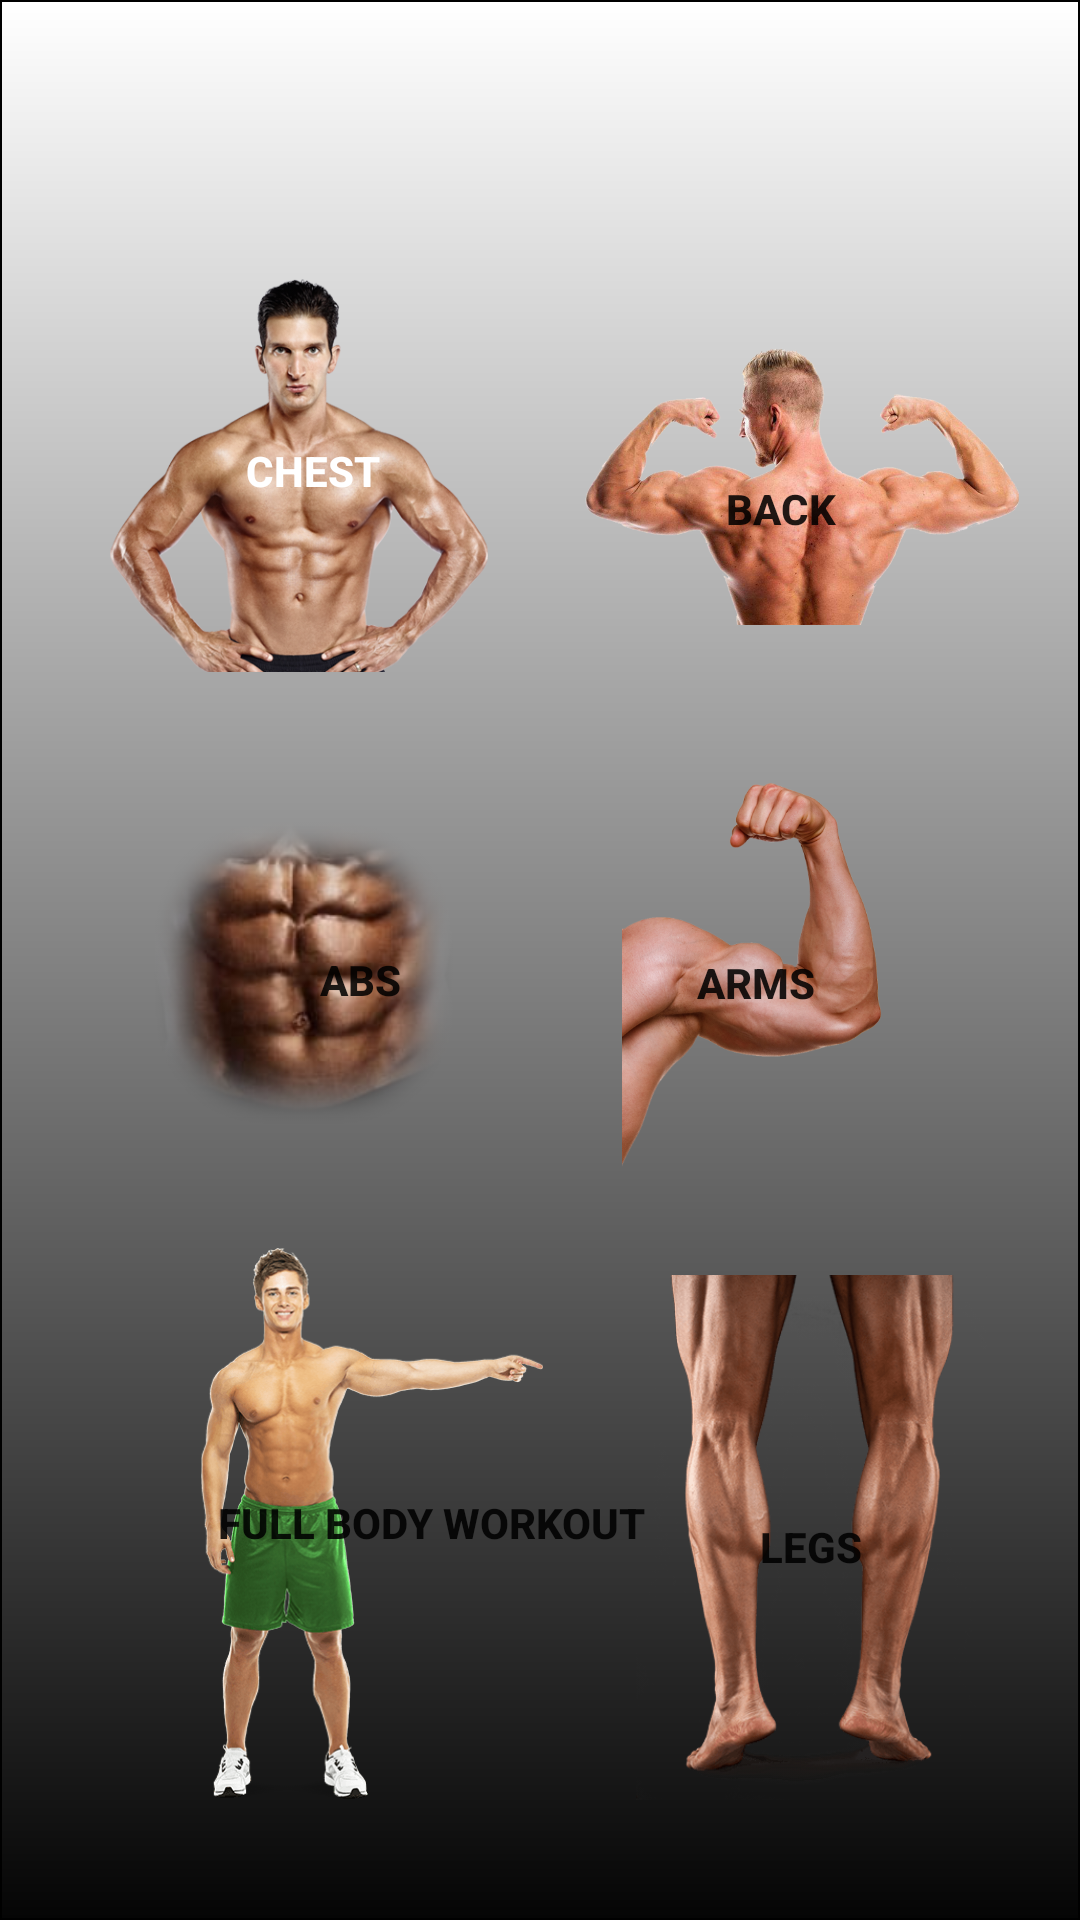

Android layout source for this screen:
<!-- AndroidManifest.xml: application theme Theme.MyApplicationY -->
<!-- res/layout/activity_male_workouts.xml -->
<?xml version="1.0" encoding="utf-8"?>
<androidx.constraintlayout.widget.ConstraintLayout xmlns:android="http://schemas.android.com/apk/res/android"
    xmlns:app="http://schemas.android.com/apk/res-auto"
    xmlns:tools="http://schemas.android.com/tools"
    android:layout_width="match_parent"
    android:layout_height="match_parent"
    tools:context=".MaleWorkoutsActivity"
    android:background="@drawable/bordertwo">

    <ImageView
        android:id="@+id/chestImageView"
        android:layout_width="148dp"
        android:layout_height="131dp"
        android:layout_marginStart="42dp"
        android:layout_marginTop="93dp"
        android:layout_marginEnd="21dp"
        app:layout_constraintEnd_toStartOf="@+id/backImageView"
        app:layout_constraintStart_toStartOf="parent"
        app:layout_constraintTop_toTopOf="parent"
        app:srcCompat="@drawable/chestw" />

    <Button
        android:id="@+id/chestButton"
        android:layout_width="145dp"
        android:layout_height="128dp"
        android:layout_marginStart="42dp"
        android:layout_marginTop="93dp"
        android:layout_marginEnd="24dp"
        android:background="#00FFFFFF"
        android:text="Chest"
        android:textColor="#FFFFFF"
        android:textStyle="bold"
        app:layout_constraintEnd_toStartOf="@+id/backButton"
        app:layout_constraintStart_toStartOf="parent"
        app:layout_constraintTop_toTopOf="parent" />

    <ImageView
        android:id="@+id/backImageView"
        android:layout_width="145dp"
        android:layout_height="128dp"
        android:layout_marginTop="93dp"
        android:layout_marginEnd="37dp"
        app:layout_constraintEnd_toEndOf="parent"
        app:layout_constraintStart_toEndOf="@+id/chestImageView"
        app:layout_constraintTop_toTopOf="parent"
        app:srcCompat="@drawable/backw" />

    <Button
        android:id="@+id/backButton"
        android:layout_width="139dp"
        android:layout_height="139dp"
        android:layout_marginStart="24dp"
        android:layout_marginTop="100dp"
        android:layout_marginEnd="37dp"
        android:background="#00FFFFFF"
        android:text="Back"
        android:textStyle="bold"
        app:layout_constraintEnd_toEndOf="parent"
        app:layout_constraintStart_toEndOf="@+id/chestImageView"
        app:layout_constraintTop_toTopOf="parent" />

    <ImageView
        android:id="@+id/absImageView"
        android:layout_width="145dp"
        android:layout_height="128dp"
        android:layout_marginStart="45dp"
        android:layout_marginTop="37dp"
        android:layout_marginEnd="21dp"
        app:layout_constraintEnd_toStartOf="@+id/armsImageView"
        app:layout_constraintStart_toStartOf="parent"
        app:layout_constraintTop_toBottomOf="@+id/chestImageView"
        app:srcCompat="@drawable/absw" />

    <Button
        android:id="@+id/absButton"
        android:layout_width="140dp"
        android:layout_height="125dp"
        android:layout_marginStart="50dp"
        android:layout_marginTop="40dp"
        android:background="#00FFFFFF"
        android:text="Abs"
        android:textStyle="bold"
        app:layout_constraintStart_toStartOf="parent"
        app:layout_constraintTop_toBottomOf="@+id/chestImageView" />

    <ImageView
        android:id="@+id/armsImageView"
        android:layout_width="145dp"
        android:layout_height="128dp"
        android:layout_marginTop="22dp"
        android:layout_marginEnd="37dp"
        app:layout_constraintEnd_toEndOf="parent"
        app:layout_constraintTop_toBottomOf="@+id/backButton"
        app:srcCompat="@drawable/armw" />

    <Button
        android:id="@+id/armsButton"
        android:layout_width="144dp"
        android:layout_height="133dp"
        android:layout_marginTop="40dp"
        android:layout_marginEnd="36dp"
        android:background="#00FFFFFF"
        android:text="arms"
        android:textStyle="bold"
        app:layout_constraintEnd_toEndOf="parent"
        app:layout_constraintTop_toBottomOf="@+id/backImageView" />

    <ImageView
        android:id="@+id/fullBodyImageView"
        android:layout_width="154dp"
        android:layout_height="185dp"
        android:layout_marginStart="47dp"
        android:layout_marginTop="27dp"
        app:layout_constraintStart_toStartOf="parent"
        app:layout_constraintTop_toBottomOf="@+id/absImageView"
        app:srcCompat="@drawable/fullbodyw" />

    <Button
        android:id="@+id/fullBodyButton"
        android:layout_width="179dp"
        android:layout_height="181dp"
        android:layout_marginStart="36dp"
        android:layout_marginTop="28dp"
        android:background="#00FFFFFF"
        android:text="Full body workout"
        android:textAlignment="textEnd"
        android:textStyle="bold"
        app:layout_constraintStart_toStartOf="parent"
        app:layout_constraintTop_toBottomOf="@+id/absImageView" />

    <ImageView
        android:id="@+id/legsImageView"
        android:layout_width="147dp"
        android:layout_height="175dp"
        android:layout_marginTop="36dp"
        android:layout_marginEnd="16dp"
        app:layout_constraintEnd_toEndOf="parent"
        app:layout_constraintTop_toBottomOf="@+id/armsImageView"
        app:srcCompat="@drawable/legsw" />

    <Button
        android:id="@+id/legsButton"
        android:layout_width="145dp"
        android:layout_height="173dp"
        android:layout_marginTop="40dp"
        android:layout_marginEnd="17dp"
        android:background="#00FFFFFF"
        android:text="legs"
        android:textStyle="bold"
        app:layout_constraintEnd_toEndOf="parent"
        app:layout_constraintTop_toBottomOf="@+id/armsImageView" />

</androidx.constraintlayout.widget.ConstraintLayout>
<!-- resources referenced by this layout -->
<resources>
  <!-- drawable absw: png bitmap (drawable, 61882 bytes) -->
  <!-- drawable armw: png bitmap (drawable, 184268 bytes) -->
  <!-- drawable backw: png bitmap (drawable, 317042 bytes) -->
  <!-- drawable bordertwo (drawable) -->
  <?xml version="1.0" encoding="utf-8"?>
  <shape xmlns:android="http://schemas.android.com/apk/res/android"
      android:shape="rectangle">
  
      <gradient
          android:angle="270"
          android:endColor="#050505"
          android:startColor="#FFFFFF" />
  
      <corners android:radius="0dp" />
  
      <stroke
          android:width="0.7dp"
          android:color="#000000" />
  
  </shape>
  <!-- drawable chestw: png bitmap (drawable, 188637 bytes) -->
  <!-- drawable fullbodyw: png bitmap (drawable, 36133 bytes) -->
  <!-- drawable legsw: png bitmap (drawable, 59811 bytes) -->
  <style name="Theme.MyApplicationY" parent="Theme.MaterialComponents.DayNight.NoActionBar">
          
          <item name="colorPrimary">@color/black</item>
          <item name="colorPrimaryVariant">@color/black</item>
          <item name="colorOnPrimary">@color/white</item>
          
          <item name="colorSecondary">@color/teal_200</item>
          <item name="colorSecondaryVariant">@color/teal_700</item>
          <item name="colorOnSecondary">@color/black</item>
          
          <item name="android:statusBarColor" tools:targetApi="l">?attr/colorPrimaryVariant</item>
          
      </style>
  <!-- not gathered from this repository: default colours our renderer supplied (Android Studio template values) -->
  <color name="teal_200">#FF03DAC5</color>
  <color name="teal_700">#FF018786</color>
  <color name="black">#FF000000</color>
  <color name="white">#FFFFFFFF</color>
</resources>
